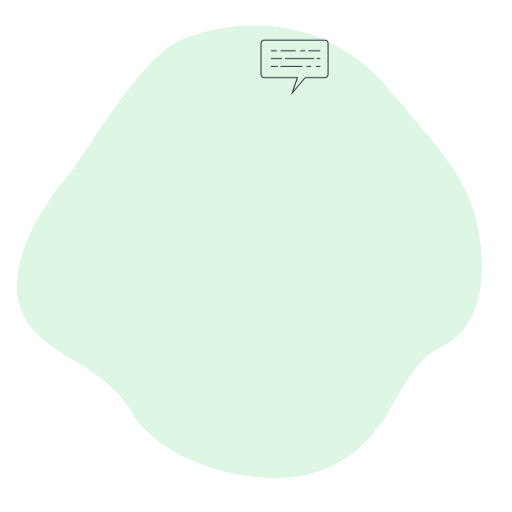
t = 0.00 s
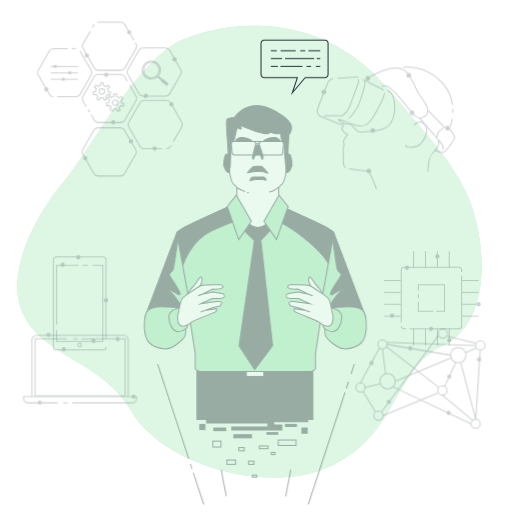
t = 0.25 s
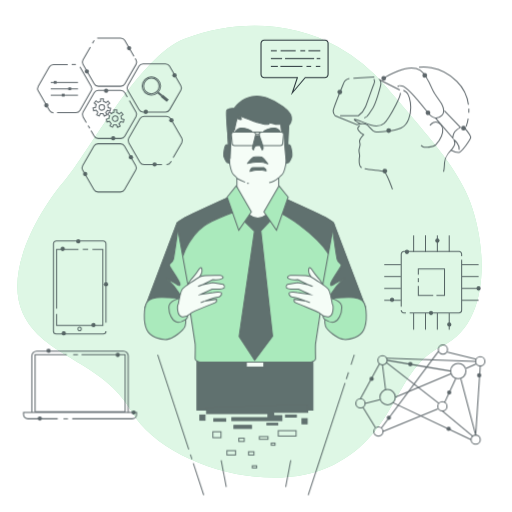
t = 0.50 s
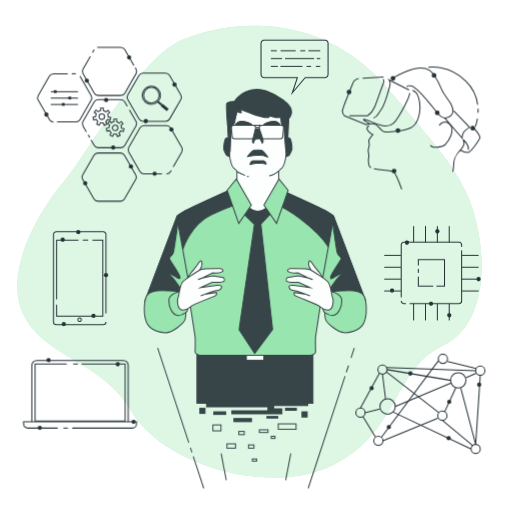
t = 0.75 s
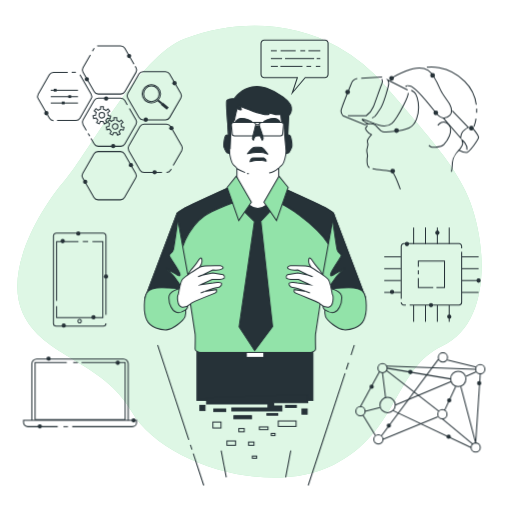
t = 1.00 s

The animated SVG that drew these frames (rendered in a browser with its animation timeline set to each time). Animation: 3 CSS @keyframes rules; one cycle of 1.00 s.

<svg class="animated" id="freepik_stories-visionary-technology" xmlns="http://www.w3.org/2000/svg" viewBox="0 0 500 500" version="1.1" xmlns:xlink="http://www.w3.org/1999/xlink" xmlns:svgjs="http://svgjs.com/svgjs"><style>svg#freepik_stories-visionary-technology:not(.animated) .animable {opacity: 0;}svg#freepik_stories-visionary-technology.animated #freepik--Connection--inject-79 {animation: 1s 1 forwards cubic-bezier(.36,-0.01,.5,1.38) slideDown;animation-delay: 0s;}svg#freepik_stories-visionary-technology.animated #freepik--Chip--inject-79 {animation: 1s 1 forwards cubic-bezier(.36,-0.01,.5,1.38) slideUp;animation-delay: 0s;}svg#freepik_stories-visionary-technology.animated #freepik--virtual-reality--inject-79 {animation: 1s 1 forwards cubic-bezier(.36,-0.01,.5,1.38) slideLeft;animation-delay: 0s;}svg#freepik_stories-visionary-technology.animated #freepik--Tools--inject-79 {animation: 1s 1 forwards cubic-bezier(.36,-0.01,.5,1.38) slideDown;animation-delay: 0s;}svg#freepik_stories-visionary-technology.animated #freepik--device-2--inject-79 {animation: 1.0s 1 forwards cubic-bezier(.36,-0.01,.5,1.38) slideDown;animation-delay: 0s;}svg#freepik_stories-visionary-technology.animated #freepik--device-1--inject-79 {animation: 1s 1 forwards cubic-bezier(.36,-0.01,.5,1.38) slideUp;animation-delay: 0s;}svg#freepik_stories-visionary-technology.animated #freepik--Character--inject-79 {animation: 1s 1 forwards ease-out slideUp;animation-delay: 0s;}            @keyframes slideDown {                0% {                    opacity: 0;                    transform: translateY(-30px);                }                100% {                    opacity: 1;                    transform: translateY(0);                }            }                    @keyframes slideUp {                0% {                    opacity: 0;                    transform: translateY(30px);                }                100% {                    opacity: 1;                    transform: inherit;                }            }                    @keyframes slideLeft {                0% {                    opacity: 0;                    transform: translateX(-30px);                }                100% {                    opacity: 1;                    transform: translateX(0);                }            }        </style><g id="freepik--background-simple--inject-79" class="animable" style="transform-origin: 243.632px 245.813px;"><path d="M330.05,45.84c-44.64-24.71-98.88-27-149.56-8C136.31,54.4,85.69,150.12,63.6,175.89S2.86,262.41,22.18,305.66,100,352,128.73,402s133.68,84,197.18,51.83,58.91-93.88,105.85-116,44.18-94.8,27.61-139.9c-10.75-29.27-33.1-54.9-52.76-78.55C396.24,107,385.56,94.77,375,82.49A169.48,169.48,0,0,0,330.05,45.84Z" style="fill: rgb(146, 227, 169); transform-origin: 243.632px 245.813px;" id="elwcwnvaako1" class="animable"></path><g id="elffv5nrokeft"><path d="M330.05,45.84c-44.64-24.71-98.88-27-149.56-8C136.31,54.4,85.69,150.12,63.6,175.89S2.86,262.41,22.18,305.66,100,352,128.73,402s133.68,84,197.18,51.83,58.91-93.88,105.85-116,44.18-94.8,27.61-139.9c-10.75-29.27-33.1-54.9-52.76-78.55C396.24,107,385.56,94.77,375,82.49A169.48,169.48,0,0,0,330.05,45.84Z" style="fill: rgb(255, 255, 255); opacity: 0.7; transform-origin: 243.632px 245.813px;" class="animable"></path></g></g><g id="freepik--Connection--inject-79" class="animable" style="transform-origin: 410.5px 393px;"><circle cx="373.5" cy="359.5" r="4.5" style="fill: none; stroke: rgb(38, 50, 56); stroke-linejoin: round; transform-origin: 373.5px 359.5px;" id="elgwz1cdlhvl5" class="animable"></circle><circle cx="432" cy="404.5" r="4.5" style="fill: none; stroke: rgb(38, 50, 56); stroke-linejoin: round; transform-origin: 432px 404.5px;" id="elkonn6vnqvnc" class="animable"></circle><circle cx="352" cy="401.5" r="4.5" style="fill: none; stroke: rgb(38, 50, 56); stroke-miterlimit: 10; transform-origin: 352px 401.5px;" id="elk4fde6fp9uk" class="animable"></circle><circle cx="378.5" cy="395.5" r="7.5" style="fill: none; stroke: rgb(38, 50, 56); stroke-linejoin: round; transform-origin: 378.5px 395.5px;" id="elq0eg3cv9q78" class="animable"></circle><circle cx="369.5" cy="429" r="4.5" style="fill: none; stroke: rgb(38, 50, 56); stroke-linejoin: round; transform-origin: 369.5px 429px;" id="el3bu5sn0e0nm" class="animable"></circle><circle cx="464.5" cy="437" r="4.5" style="fill: none; stroke: rgb(38, 50, 56); stroke-linejoin: round; transform-origin: 464.5px 437px;" id="eluc145apiq" class="animable"></circle><circle cx="469" cy="360.5" r="4.5" style="fill: none; stroke: rgb(38, 50, 56); stroke-linejoin: round; transform-origin: 469px 360.5px;" id="elqf611msqjcr" class="animable"></circle><circle cx="432.5" cy="349" r="4.5" style="fill: none; stroke: rgb(38, 50, 56); stroke-linejoin: round; transform-origin: 432.5px 349px;" id="elqzztk3adti" class="animable"></circle><circle cx="447.5" cy="370" r="7.5" style="fill: none; stroke: rgb(38, 50, 56); stroke-linejoin: round; transform-origin: 447.5px 370px;" id="elkp489zoa04q" class="animable"></circle><line x1="377" y1="361.5" x2="428.5" y2="401.5" style="fill: none; stroke: rgb(38, 50, 56); stroke-linejoin: round; transform-origin: 402.75px 381.5px;" id="elgb95vjbb20e" class="animable"></line><line x1="434" y1="401" x2="445" y2="377.5" style="fill: none; stroke: rgb(38, 50, 56); stroke-linejoin: round; transform-origin: 439.5px 389.25px;" id="elzviv2qq57hk" class="animable"></line><polyline points="450 377.5 464.5 432.5 469 365" style="fill: none; stroke: rgb(38, 50, 56); stroke-linejoin: round; transform-origin: 459.5px 398.75px;" id="elnbyg84faxxo" class="animable"></polyline><line x1="427.5" y1="407" x2="374" y2="429" style="fill: none; stroke: rgb(38, 50, 56); stroke-linejoin: round; transform-origin: 400.75px 418px;" id="elb52yafui046" class="animable"></line><line x1="386" y1="395.5" x2="440.5" y2="372.5" style="fill: none; stroke: rgb(38, 50, 56); stroke-linejoin: round; transform-origin: 413.25px 384px;" id="eltho0bcbx1je" class="animable"></line><line x1="376.5" y1="388" x2="373.5" y2="364" style="fill: none; stroke: rgb(38, 50, 56); stroke-linejoin: round; transform-origin: 375px 376px;" id="elmjws1i80pji" class="animable"></line><line x1="455" y1="367.5" x2="465" y2="363" style="fill: none; stroke: rgb(38, 50, 56); stroke-linejoin: round; transform-origin: 460px 365.25px;" id="elsavr9u1hyqg" class="animable"></line><line x1="354.5" y1="405.5" x2="366.5" y2="425" style="fill: none; stroke: rgb(38, 50, 56); stroke-linejoin: round; transform-origin: 360.5px 415.25px;" id="elja8acmx8iw" class="animable"></line><line x1="352" y1="397" x2="370.5" y2="363" style="fill: none; stroke: rgb(38, 50, 56); stroke-linejoin: round; transform-origin: 361.25px 380px;" id="elmdj48pwmsjo" class="animable"></line><line x1="384" y1="401" x2="460" y2="437" style="fill: none; stroke: rgb(38, 50, 56); stroke-linejoin: round; transform-origin: 422px 419px;" id="elx9pnq5mv4r8" class="animable"></line><line x1="432" y1="409" x2="462" y2="434" style="fill: none; stroke: rgb(38, 50, 56); stroke-linejoin: round; transform-origin: 447px 421.5px;" id="elt19znrnb6km" class="animable"></line><line x1="378" y1="359.5" x2="440" y2="370" style="fill: none; stroke: rgb(38, 50, 56); stroke-linejoin: round; transform-origin: 409px 364.75px;" id="el91piz420vyq" class="animable"></line><line x1="464.5" y1="360.5" x2="377" y2="357.5" style="fill: none; stroke: rgb(38, 50, 56); stroke-linejoin: round; transform-origin: 420.75px 359px;" id="eluurzx6umx2j" class="animable"></line><line x1="465" y1="358.5" x2="437" y2="351.5" style="fill: none; stroke: rgb(38, 50, 56); stroke-linejoin: round; transform-origin: 451px 355px;" id="el06loyzjo5l3l" class="animable"></line><line x1="428" y1="351" x2="372.5" y2="425.5" style="fill: none; stroke: rgb(38, 50, 56); stroke-linejoin: round; transform-origin: 400.25px 388.25px;" id="elhaxzatpgin" class="animable"></line><line x1="371" y1="398" x2="356.5" y2="401.5" style="fill: none; stroke: rgb(38, 50, 56); stroke-linejoin: round; transform-origin: 363.75px 399.75px;" id="el5o74jnpicva" class="animable"></line><path d="M402.82,363.28a2.11,2.11,0,1,0-2.1,2.11A2.1,2.1,0,0,0,402.82,363.28Z" style="fill: rgb(38, 50, 56); transform-origin: 400.71px 363.28px;" id="elpjxyacgy6j" class="animable"></path><path d="M381.81,415.6a2.11,2.11,0,1,0-2.11,2.1A2.1,2.1,0,0,0,381.81,415.6Z" style="fill: rgb(38, 50, 56); transform-origin: 379.7px 415.59px;" id="elpxqfam6fho" class="animable"></path><path d="M440.77,390.94a2.11,2.11,0,1,0-2.1,2.1A2.1,2.1,0,0,0,440.77,390.94Z" style="fill: rgb(38, 50, 56); transform-origin: 438.66px 390.93px;" id="elhvbugmu5py7" class="animable"></path><path d="M440.22,426.46a2.11,2.11,0,1,0-2.11,2.1A2.12,2.12,0,0,0,440.22,426.46Z" style="fill: rgb(38, 50, 56); transform-origin: 438.11px 426.45px;" id="elql7go7waluq" class="animable"></path><path d="M365,377.57a2.11,2.11,0,1,0-2.1,2.11A2.1,2.1,0,0,0,365,377.57Z" style="fill: rgb(38, 50, 56); transform-origin: 362.89px 377.57px;" id="elusz0u4davk" class="animable"></path><circle cx="467.93" cy="374.19" r="2.1" style="fill: rgb(38, 50, 56); transform-origin: 467.93px 374.19px;" id="el3k4lz7irnol" class="animable"></circle></g><g id="freepik--Chip--inject-79" class="animable" style="transform-origin: 422.35px 268.175px;"><path d="M391.8,291.72V240.45a2.57,2.57,0,0,1,2.58-2.58h53.83a2.58,2.58,0,0,1,2.59,2.58v2" style="fill: none; stroke: rgb(38, 50, 56); stroke-miterlimit: 10; transform-origin: 421.3px 264.795px;" id="elzd99q64wly" class="animable"></path><path d="M396.36,297.87h-2a2.58,2.58,0,0,1-2.58-2.59" style="fill: none; stroke: rgb(38, 50, 56); stroke-miterlimit: 10; transform-origin: 394.07px 296.575px;" id="elp47drjewooa" class="animable"></path><path d="M450.8,245.91v49.37a2.59,2.59,0,0,1-2.59,2.59H400.06" style="fill: none; stroke: rgb(38, 50, 56); stroke-miterlimit: 10; transform-origin: 425.43px 271.89px;" id="el9clff3y8dk4" class="animable"></path><polyline points="408.51 260.53 408.51 254.87 434.08 254.87 434.08 280.87 426.18 280.87" style="fill: none; stroke: rgb(38, 50, 56); stroke-miterlimit: 10; transform-origin: 421.295px 267.87px;" id="el2x948a0fhv6" class="animable"></polyline><line x1="408.51" y1="267.94" x2="408.51" y2="264.04" style="fill: none; stroke: rgb(38, 50, 56); stroke-miterlimit: 10; transform-origin: 408.51px 265.99px;" id="elnpnker2yxc9" class="animable"></line><polyline points="423.06 280.87 408.51 280.87 408.51 271.45" style="fill: none; stroke: rgb(38, 50, 56); stroke-miterlimit: 10; transform-origin: 415.785px 276.16px;" id="elcb2ityqgmdi" class="animable"></polyline><line x1="403.91" y1="238.33" x2="403.91" y2="222.1" style="fill: none; stroke: rgb(38, 50, 56); stroke-miterlimit: 10; transform-origin: 403.91px 230.215px;" id="elywmp23597d" class="animable"></line><line x1="415.5" y1="238.33" x2="415.5" y2="222.1" style="fill: none; stroke: rgb(38, 50, 56); stroke-miterlimit: 10; transform-origin: 415.5px 230.215px;" id="el137o90b9kw6" class="animable"></line><line x1="427.09" y1="238.33" x2="427.09" y2="222.1" style="fill: none; stroke: rgb(38, 50, 56); stroke-miterlimit: 10; transform-origin: 427.09px 230.215px;" id="eli4o0pzegw6g" class="animable"></line><line x1="438.68" y1="238.33" x2="438.68" y2="222.1" style="fill: none; stroke: rgb(38, 50, 56); stroke-miterlimit: 10; transform-origin: 438.68px 230.215px;" id="elsajw3wihna" class="animable"></line><line x1="403.91" y1="314.25" x2="403.91" y2="298.03" style="fill: none; stroke: rgb(38, 50, 56); stroke-miterlimit: 10; transform-origin: 403.91px 306.14px;" id="elluo0uwqzlgh" class="animable"></line><line x1="415.5" y1="314.25" x2="415.5" y2="298.03" style="fill: none; stroke: rgb(38, 50, 56); stroke-miterlimit: 10; transform-origin: 415.5px 306.14px;" id="elsvo5ua3t61d" class="animable"></line><line x1="427.09" y1="314.25" x2="427.09" y2="298.03" style="fill: none; stroke: rgb(38, 50, 56); stroke-miterlimit: 10; transform-origin: 427.09px 306.14px;" id="elsxexscelmyc" class="animable"></line><line x1="438.68" y1="314.25" x2="438.68" y2="298.03" style="fill: none; stroke: rgb(38, 50, 56); stroke-miterlimit: 10; transform-origin: 438.68px 306.14px;" id="elmoqx6u25r9s" class="animable"></line><line x1="451.14" y1="250.79" x2="467.37" y2="250.79" style="fill: none; stroke: rgb(38, 50, 56); stroke-miterlimit: 10; transform-origin: 459.255px 250.79px;" id="elm3rmdud9tfm" class="animable"></line><line x1="451.14" y1="262.38" x2="467.37" y2="262.38" style="fill: none; stroke: rgb(38, 50, 56); stroke-miterlimit: 10; transform-origin: 459.255px 262.38px;" id="elv4ojwpomcl" class="animable"></line><line x1="451.14" y1="273.97" x2="467.37" y2="273.97" style="fill: none; stroke: rgb(38, 50, 56); stroke-miterlimit: 10; transform-origin: 459.255px 273.97px;" id="elohqzv51iel" class="animable"></line><line x1="451.14" y1="285.56" x2="467.37" y2="285.56" style="fill: none; stroke: rgb(38, 50, 56); stroke-miterlimit: 10; transform-origin: 459.255px 285.56px;" id="elnxwnfyw2pko" class="animable"></line><line x1="375.22" y1="250.79" x2="391.45" y2="250.79" style="fill: none; stroke: rgb(38, 50, 56); stroke-miterlimit: 10; transform-origin: 383.335px 250.79px;" id="elnimr2nf3brk" class="animable"></line><line x1="375.22" y1="262.38" x2="391.45" y2="262.38" style="fill: none; stroke: rgb(38, 50, 56); stroke-miterlimit: 10; transform-origin: 383.335px 262.38px;" id="elnky99q1i2pk" class="animable"></line><line x1="375.22" y1="273.97" x2="391.45" y2="273.97" style="fill: none; stroke: rgb(38, 50, 56); stroke-miterlimit: 10; transform-origin: 383.335px 273.97px;" id="eljvig71ovpdi" class="animable"></line><line x1="375.22" y1="285.56" x2="391.45" y2="285.56" style="fill: none; stroke: rgb(38, 50, 56); stroke-miterlimit: 10; transform-origin: 383.335px 285.56px;" id="el36jfo8jw7uh" class="animable"></line><path d="M469.48,274a2.11,2.11,0,1,0-2.11,2.11A2.11,2.11,0,0,0,469.48,274Z" style="fill: rgb(38, 50, 56); transform-origin: 467.37px 274px;" id="elzcqqogydyy" class="animable"></path><path d="M399.47,238.33a2.1,2.1,0,1,0-2.1,2.1A2.1,2.1,0,0,0,399.47,238.33Z" style="fill: rgb(38, 50, 56); transform-origin: 397.37px 238.33px;" id="el8219495tjc" class="animable"></path><path d="M384.94,285.09a2.1,2.1,0,1,0-2.1,2.1A2.1,2.1,0,0,0,384.94,285.09Z" style="fill: rgb(38, 50, 56); transform-origin: 382.84px 285.09px;" id="el3sa0yz4m34q" class="animable"></path><circle cx="427.09" cy="227.34" r="2.1" style="fill: rgb(38, 50, 56); transform-origin: 427.09px 227.34px;" id="el245bxxsomzm" class="animable"></circle><path d="M423,298a2.1,2.1,0,1,0-2.1,2.1A2.11,2.11,0,0,0,423,298Z" style="fill: rgb(38, 50, 56); transform-origin: 420.9px 298px;" id="elnxmvfd1q42g" class="animable"></path><path d="M440.81,309.26a2.11,2.11,0,1,0-2.1,2.1A2.1,2.1,0,0,0,440.81,309.26Z" style="fill: rgb(38, 50, 56); transform-origin: 438.7px 309.25px;" id="ely4hyeeby6e" class="animable"></path></g><g id="freepik--virtual-reality--inject-79" class="animable" style="transform-origin: 400.18px 125.136px;"><path d="M348.86,76.72s-4.2,1-5.5,4.21S333,105.86,333,108.45a7.19,7.19,0,0,0,1.94,4.54l21.37,8.74s4.53-1.3,8.09-.65,5.83,6.8,9.39,7.45,18.46-.33,25.58-3.57,9.39-13.27,9.39-20.07-2.27-13.6-4.21-14.89l-2.91-1.94" style="fill: none; stroke: rgb(38, 50, 56); stroke-miterlimit: 10; transform-origin: 370.88px 102.72px;" id="elkcyeqlite6p" class="animable"></path><path d="M396.78,84.82s-2.27-1.94,3.56-1,20.4,20.07,25.26,26.22,9.71,6.48,13.59,2.59,1-8.74-.32-11.33-6.8-9.07-8.74-13.6-7.45-16.19-12-19.1-11.33-3.56-21.69.65-15.22,7.77-15.22,7.77" style="fill: none; stroke: rgb(38, 50, 56); stroke-miterlimit: 10; transform-origin: 411.181px 90.7176px;" id="el7hcylkvceiv" class="animable"></path><line x1="352.75" y1="76.4" x2="373.15" y2="75.11" style="fill: none; stroke: rgb(38, 50, 56); stroke-miterlimit: 10; transform-origin: 362.95px 75.755px;" id="el70tggtm6f28" class="animable"></line><path d="M363.43,115.25c3.89-1.29,3.56-3.24,7.45-8.42s8.42-22.66,8.74-24.93a5.4,5.4,0,0,0-1-3.88l19.43,9.77" style="fill: none; stroke: rgb(38, 50, 56); stroke-miterlimit: 10; transform-origin: 380.74px 96.635px;" id="el0k6hax4zy67t" class="animable"></path><path d="M339.8,113h17.81a21.18,21.18,0,0,0,7.12-9.07c2.26-5.83,6.8-19.1,8.09-22a5.17,5.17,0,0,0,0-4.85" style="fill: none; stroke: rgb(38, 50, 56); stroke-miterlimit: 10; transform-origin: 356.612px 95.04px;" id="eltbzb4tw0y9" class="animable"></path><path d="M359.55,120.76s-9.07-4.86-4.86-4.21,13.6,6.47,20.4,6.47,9.39-3.88,12.63-9.06,11-19.11,11-23.31" style="fill: none; stroke: rgb(38, 50, 56); stroke-miterlimit: 10; transform-origin: 376.148px 106.835px;" id="el1yjk37ag7q5" class="animable"></path><path d="M427.54,122.37s5.5-7.12,10.68-.64-1.94,16.51-4.85,19.42-11,2.92-12.31,2.27a9.89,9.89,0,0,1-2.26-1.62" style="fill: none; stroke: rgb(38, 50, 56); stroke-miterlimit: 10; transform-origin: 429.429px 131.387px;" id="eluox63md06a" class="animable"></path><path d="M433,115.25l16.84,19.43s.32-5.18,3.24-7.45a29.59,29.59,0,0,1,4.2-2.91l-15.54-16.19" style="fill: none; stroke: rgb(38, 50, 56); stroke-miterlimit: 10; transform-origin: 445.14px 121.405px;" id="elthuycszygo9" class="animable"></path><path d="M459.27,125h2.26s5.83,7.13,5.83,9.07-9.06,14.89-12,14.89-7.12-2.26-7.12-2.26,1.62-2.27,2.91-4.54,0-5.5,0-5.5,5.83,4.21,4.86,9.71" style="fill: none; stroke: rgb(38, 50, 56); stroke-miterlimit: 10; transform-origin: 457.8px 136.98px;" id="el3iibc4avigj" class="animable"></path><path d="M363.81,164.82c5.88,1.3,16.59,1.49,18.73,2.56,2.59,1.29,8.41,17.48,8.41,17.48" style="fill: none; stroke: rgb(38, 50, 56); stroke-miterlimit: 10; transform-origin: 377.38px 174.84px;" id="elin2865gir1n" class="animable"></path><path d="M358.9,122.7s-2.91,1.94-1.29,4.53,5.18,4.21,5.18,4.21-4.86,5.18-3.89,7.45a6.3,6.3,0,0,1,0,4.53s-1,2.91-.65,4.53.65,4.21.65,4.21-1.94,9.39,1.94,11.66" style="fill: none; stroke: rgb(38, 50, 56); stroke-miterlimit: 10; transform-origin: 359.955px 143.26px;" id="elme75g22353" class="animable"></path><path d="M448.26,146.66s-6.15,5.5-6.48,12.3-1,8.74-1,8.74" style="fill: none; stroke: rgb(38, 50, 56); stroke-miterlimit: 10; transform-origin: 444.52px 157.18px;" id="elu45kwff4p8p" class="animable"></path><path d="M464.86,115.73a43.46,43.46,0,0,1-2,7.94" style="fill: none; stroke: rgb(38, 50, 56); stroke-miterlimit: 10; transform-origin: 463.86px 119.7px;" id="eldnuxzvgbtqc" class="animable"></path><path d="M465.46,106c.06,1.4.05,2.76,0,4.07" style="fill: none; stroke: rgb(38, 50, 56); stroke-miterlimit: 10; transform-origin: 465.481px 108.035px;" id="el5no4u2e8f2f" class="animable"></path><path d="M416.85,65.72s19.75-3.57,36.91,13.59a39,39,0,0,1,11.36,22.87" style="fill: none; stroke: rgb(38, 50, 56); stroke-miterlimit: 10; transform-origin: 440.985px 83.7959px;" id="elyuwi2qv8w38" class="animable"></path><circle cx="339.48" cy="89.88" r="2.33" style="fill: rgb(38, 50, 56); transform-origin: 339.48px 89.88px;" id="elcr78bx8dcne" class="animable"></circle><circle cx="387.23" cy="127.44" r="2.33" style="fill: rgb(38, 50, 56); transform-origin: 387.23px 127.44px;" id="ellqylx5383e" class="animable"></circle><circle cx="383.45" cy="167.04" r="2.33" style="fill: rgb(38, 50, 56); transform-origin: 383.45px 167.04px;" id="eloni9dqfhzvd" class="animable"></circle><path d="M427.92,110.07a2.33,2.33,0,1,0-2.32,2.33A2.32,2.32,0,0,0,427.92,110.07Z" style="fill: rgb(38, 50, 56); transform-origin: 425.59px 110.07px;" id="elq7a1bv9lzar" class="animable"></path><circle cx="422.47" cy="73.57" r="2.33" style="fill: rgb(38, 50, 56); transform-origin: 422.47px 73.57px;" id="elvn898g0a6q" class="animable"></circle><circle cx="382.4" cy="76.47" r="2.33" style="fill: rgb(38, 50, 56); transform-origin: 382.4px 76.47px;" id="elpighq097lw" class="animable"></circle><circle cx="460.32" cy="125.11" r="2.33" style="fill: rgb(38, 50, 56); transform-origin: 460.32px 125.11px;" id="els40xmejedek" class="animable"></circle></g><g id="freepik--Tools--inject-79" class="animable" style="transform-origin: 107.4px 119.955px;"><line x1="74.11" y1="70.63" x2="70.01" y2="70.63" style="fill: none; stroke: rgb(38, 50, 56); stroke-miterlimit: 10; transform-origin: 72.06px 70.63px;" id="el163un7tu0ke" class="animable"></line><path d="M55.74,117.7H74.11a4.59,4.59,0,0,0,4-2.29L89,96.46a4.59,4.59,0,0,0,0-4.59L78.09,72.93" style="fill: none; stroke: rgb(38, 50, 56); stroke-miterlimit: 10; transform-origin: 72.6775px 95.315px;" id="elcgeg5q6vsfu" class="animable"></path><path d="M66.19,70.63h-14a4.6,4.6,0,0,0-4,2.3L37.32,91.87a4.59,4.59,0,0,0,0,4.59l10.94,19a4.59,4.59,0,0,0,4,2.29" style="fill: none; stroke: rgb(38, 50, 56); stroke-miterlimit: 10; transform-origin: 51.4475px 94.19px;" id="eld4slb2e79p4" class="animable"></path><path d="M88.86,135.17,92,140.59a4.58,4.58,0,0,0,4,2.29h21.88a4.58,4.58,0,0,0,4-2.29l10.94-19a4.57,4.57,0,0,0,0-4.58l-6.46-11.19" style="fill: none; stroke: rgb(38, 50, 56); stroke-miterlimit: 10; transform-origin: 111.148px 124.35px;" id="elvtnpmf6wwcm" class="animable"></path><line x1="86.05" y1="130.29" x2="87.66" y2="133.08" style="fill: none; stroke: rgb(38, 50, 56); stroke-miterlimit: 10; transform-origin: 86.855px 131.685px;" id="elimagffvw7l" class="animable"></line><path d="M124.29,102.39l-2.47-4.28a4.59,4.59,0,0,0-4-2.3H96a4.59,4.59,0,0,0-4,2.3l-10.94,19a4.57,4.57,0,0,0,0,4.58l3.23,5.61" style="fill: none; stroke: rgb(38, 50, 56); stroke-miterlimit: 10; transform-origin: 102.367px 111.555px;" id="elhifc4roh7i5" class="animable"></path><path d="M88.24,53.59,81.06,66a4.59,4.59,0,0,0,0,4.59L92,89.57a4.58,4.58,0,0,0,4,2.29h21.88a4.58,4.58,0,0,0,4-2.29l10.94-18.95a4.59,4.59,0,0,0,0-4.59L132,64.76" style="fill: none; stroke: rgb(38, 50, 56); stroke-miterlimit: 10; transform-origin: 106.94px 72.7251px;" id="el1fjjj4m2le7" class="animable"></path><line x1="92" y1="47.08" x2="90.28" y2="50.06" style="fill: none; stroke: rgb(38, 50, 56); stroke-miterlimit: 10; transform-origin: 91.14px 48.57px;" id="elsimbsc25v2h" class="animable"></line><path d="M130.83,62.68l-9-15.6a4.58,4.58,0,0,0-4-2.29H96a4.29,4.29,0,0,0-1.07.13" style="fill: none; stroke: rgb(38, 50, 56); stroke-miterlimit: 10; transform-origin: 112.88px 53.7349px;" id="elhyre4z01p6v" class="animable"></path><path d="M161.58,70H139.7a4.58,4.58,0,0,0-4,2.29L124.79,91.21a4.59,4.59,0,0,0,0,4.59l10.94,19a4.58,4.58,0,0,0,4,2.29h21.88a4.59,4.59,0,0,0,4-2.29l10.93-19a4.59,4.59,0,0,0,0-4.59L165.56,72.26A4.59,4.59,0,0,0,161.58,70Z" style="fill: none; stroke: rgb(38, 50, 56); stroke-miterlimit: 10; transform-origin: 150.665px 93.545px;" id="el8n11y396dj5" class="animable"></path><path d="M117.58,148H95.7a4.58,4.58,0,0,0-4,2.29l-10.94,19a4.59,4.59,0,0,0,0,4.59l10.94,18.95a4.58,4.58,0,0,0,4,2.29h21.88a4.59,4.59,0,0,0,4-2.29l10.93-18.95a4.59,4.59,0,0,0,0-4.59l-10.93-19A4.59,4.59,0,0,0,117.58,148Z" style="fill: none; stroke: rgb(38, 50, 56); stroke-miterlimit: 10; transform-origin: 106.635px 171.56px;" id="elg1sa7bwn7wp" class="animable"></path><path d="M169.13,161.61l8.35-14.47a4.57,4.57,0,0,0,0-4.58l-10.94-19a4.59,4.59,0,0,0-4-2.3H140.69a4.59,4.59,0,0,0-4,2.3l-10.94,19a4.57,4.57,0,0,0,0,4.58l10.94,19a4.59,4.59,0,0,0,4,2.3h17.52" style="fill: none; stroke: rgb(38, 50, 56); stroke-miterlimit: 10; transform-origin: 151.615px 144.85px;" id="elhvpydshfdu6" class="animable"></path><path d="M162.57,168.39a4.59,4.59,0,0,0,4-2.3l.66-1.14" style="fill: none; stroke: rgb(38, 50, 56); stroke-miterlimit: 10; transform-origin: 164.9px 166.67px;" id="elydx8avp0rr" class="animable"></path><path d="M117.81,126.42l2.67.6.62-2.7-2.56-.58c0-.08,0-.16,0-.23a5.94,5.94,0,0,0-.49-2.39l2.08-1.66-1.73-2.17-2,1.59A6,6,0,0,0,114,117.6V115h-2.78v2.48a6.23,6.23,0,0,0-2.51,1.13l-2-1.6L105,119.19l2,1.57a6,6,0,0,0-.65,2.64l-2.56.59.62,2.7,2.52-.58a6.12,6.12,0,0,0,1.62,2.11l-1.17,2.43,2.5,1.21,1.15-2.4a6.17,6.17,0,0,0,1.44.18,6.25,6.25,0,0,0,1.16-.12l1.2,2.48,2.5-1.2-1.17-2.41A6.07,6.07,0,0,0,117.81,126.42Zm-8.11-2.91a2.72,2.72,0,1,1,2.72,2.72A2.72,2.72,0,0,1,109.7,123.51Z" style="fill: none; stroke: rgb(38, 50, 56); stroke-miterlimit: 10; transform-origin: 112.445px 123.5px;" id="el88cw6kzcdgu" class="animable"></path><path d="M104.81,115.48l2.66.61.62-2.7-2.56-.59c0-.08,0-.15,0-.23a6.14,6.14,0,0,0-.48-2.39l2.07-1.65-1.73-2.17-2,1.58a6.17,6.17,0,0,0-2.41-1.28v-2.58H98.23v2.48a6.1,6.1,0,0,0-2.51,1.13l-2-1.6L92,108.26l2,1.56a6.06,6.06,0,0,0-.65,2.65l-2.56.58.62,2.7,2.52-.57a6.18,6.18,0,0,0,1.62,2.1l-1.17,2.44,2.5,1.2,1.15-2.4a5.68,5.68,0,0,0,1.44.18,6.25,6.25,0,0,0,1.16-.11l1.2,2.48,2.5-1.2-1.16-2.42A6.1,6.1,0,0,0,104.81,115.48Zm-8.12-2.91a2.72,2.72,0,1,1,2.72,2.72A2.72,2.72,0,0,1,96.69,112.57Z" style="fill: none; stroke: rgb(38, 50, 56); stroke-miterlimit: 10; transform-origin: 99.44px 112.575px;" id="elz3y7xa5ala" class="animable"></path><g id="elpyh61qa5bj8"><circle cx="147.81" cy="91.62" r="8.95" style="fill: none; stroke: rgb(38, 50, 56); stroke-miterlimit: 10; transform-origin: 147.81px 91.62px; transform: rotate(-67.37deg);" class="animable"></circle></g><circle cx="147.81" cy="91.62" r="7.6" style="fill: none; stroke: rgb(38, 50, 56); stroke-miterlimit: 10; transform-origin: 147.81px 91.62px;" id="ele0l4e8wsfsj" class="animable"></circle><line x1="157.88" y1="101.08" x2="163.81" y2="106" style="fill: none; stroke: rgb(38, 50, 56); stroke-miterlimit: 10; stroke-width: 3px; transform-origin: 160.845px 103.54px;" id="elv5ufu6xyzol" class="animable"></line><line x1="154.32" y1="98.13" x2="157.88" y2="101.08" style="fill: none; stroke: rgb(38, 50, 56); stroke-miterlimit: 10; stroke-width: 2px; transform-origin: 156.1px 99.605px;" id="eli7w9zq95wuo" class="animable"></line><line x1="49.57" y1="88.18" x2="76.17" y2="88.18" style="fill: none; stroke: rgb(38, 50, 56); stroke-miterlimit: 10; transform-origin: 62.87px 88.18px;" id="elarmfeujwold" class="animable"></line><rect x="52.51" y="86.71" width="2.75" height="2.75" style="fill: rgb(38, 50, 56); transform-origin: 53.885px 88.085px;" id="eltpnldanlm0a" class="animable"></rect><line x1="49.57" y1="94.41" x2="76.17" y2="94.41" style="fill: none; stroke: rgb(38, 50, 56); stroke-miterlimit: 10; transform-origin: 62.87px 94.41px;" id="el020v2zyzmbg7" class="animable"></line><rect x="66.72" y="92.95" width="2.75" height="2.75" style="fill: rgb(38, 50, 56); transform-origin: 68.095px 94.325px;" id="eloxeo8qzfsf" class="animable"></rect><line x1="49.57" y1="100.65" x2="76.17" y2="100.65" style="fill: none; stroke: rgb(38, 50, 56); stroke-miterlimit: 10; transform-origin: 62.87px 100.65px;" id="eltvo7f4e3w8j" class="animable"></line><rect x="60.39" y="99.18" width="2.75" height="2.75" style="fill: rgb(38, 50, 56); transform-origin: 61.765px 100.555px;" id="elqrlihm8wd8" class="animable"></rect><circle cx="151" cy="168.23" r="2.1" style="fill: rgb(38, 50, 56); transform-origin: 151px 168.23px;" id="el3aua0eljomw" class="animable"></circle><circle cx="167.38" cy="125.07" r="2.1" style="fill: rgb(38, 50, 56); transform-origin: 167.38px 125.07px;" id="elwktilsqtd1r" class="animable"></circle><path d="M105.76,96.27a2.11,2.11,0,1,0-2.1,2.1A2.1,2.1,0,0,0,105.76,96.27Z" style="fill: rgb(38, 50, 56); transform-origin: 103.65px 96.26px;" id="elco5wirkkams" class="animable"></path><path d="M128.19,54.72a2.1,2.1,0,1,0-2.1,2.1A2.11,2.11,0,0,0,128.19,54.72Z" style="fill: rgb(38, 50, 56); transform-origin: 126.09px 54.72px;" id="elz4duu9o1xbd" class="animable"></path><path d="M47.39,110.54a2.11,2.11,0,1,0-2.1,2.1A2.1,2.1,0,0,0,47.39,110.54Z" style="fill: rgb(38, 50, 56); transform-origin: 45.28px 110.53px;" id="elqzvm1ksuu69" class="animable"></path><path d="M112.64,142.66a2.1,2.1,0,1,0-2.1,2.1A2.11,2.11,0,0,0,112.64,142.66Z" style="fill: rgb(38, 50, 56); transform-origin: 110.54px 142.66px;" id="elciam16el15a" class="animable"></path><path d="M85.3,177.61a2.1,2.1,0,1,0-2.1,2.1A2.1,2.1,0,0,0,85.3,177.61Z" style="fill: rgb(38, 50, 56); transform-origin: 83.2px 177.61px;" id="elalfe2t859vf" class="animable"></path><circle cx="127.85" cy="161.25" r="2.1" style="fill: rgb(38, 50, 56); transform-origin: 127.85px 161.25px;" id="eljmeyi8fc4i8" class="animable"></circle><circle cx="170.44" cy="81.23" r="2.1" style="fill: rgb(38, 50, 56); transform-origin: 170.44px 81.23px;" id="elwx0r7n3oto" class="animable"></circle><path d="M144.51,116.91A2.11,2.11,0,1,0,142.4,119,2.1,2.1,0,0,0,144.51,116.91Z" style="fill: rgb(38, 50, 56); transform-origin: 142.4px 116.89px;" id="el1mi6efyk0pd" class="animable"></path><path d="M86.9,77.4a2.11,2.11,0,1,0-2.1,2.11A2.1,2.1,0,0,0,86.9,77.4Z" style="fill: rgb(38, 50, 56); transform-origin: 84.79px 77.4px;" id="el3vd23t7hhfu" class="animable"></path></g><g id="freepik--device-2--inject-79" class="animable" style="transform-origin: 78.185px 383.32px;"><path d="M31.13,410.35v-55.1a4.67,4.67,0,0,1,4.67-4.68h84.79a4.68,4.68,0,0,1,4.68,4.68v55.34" style="fill: none; stroke: rgb(38, 50, 56); stroke-miterlimit: 10; transform-origin: 78.2px 380.58px;" id="elswa5s6wjoqp" class="animable"></path><line x1="66.38" y1="416.66" x2="61.96" y2="416.66" style="fill: none; stroke: rgb(38, 50, 56); stroke-miterlimit: 10; transform-origin: 64.17px 416.66px;" id="elxwps6pwqp3" class="animable"></line><path d="M56.38,416.66H27.3A4.28,4.28,0,0,1,23,412.38v-2H133.37v2a4.28,4.28,0,0,1-4.27,4.28H70.57" style="fill: none; stroke: rgb(38, 50, 56); stroke-miterlimit: 10; transform-origin: 78.185px 413.52px;" id="el8l0jhw9bzwp" class="animable"></path><line x1="71.5" y1="354.04" x2="76.15" y2="354.04" style="fill: none; stroke: rgb(38, 50, 56); stroke-miterlimit: 10; transform-origin: 73.825px 354.04px;" id="eloakyh6kh6r8" class="animable"></line><polyline points="79.64 354.04 122.23 354.04 122.23 409.66 34.27 409.66 34.27 354.04 65.22 354.04" style="fill: none; stroke: rgb(38, 50, 56); stroke-miterlimit: 10; transform-origin: 78.25px 381.85px;" id="el29f0iedg49h" class="animable"></polyline><path d="M49.53,350.25a2.11,2.11,0,1,0-2.1,2.1A2.11,2.11,0,0,0,49.53,350.25Z" style="fill: rgb(38, 50, 56); transform-origin: 47.42px 350.24px;" id="elbph79u6t2z8" class="animable"></path><path d="M132.6,410.51a2.11,2.11,0,1,0-2.1,2.11A2.1,2.1,0,0,0,132.6,410.51Z" style="fill: rgb(38, 50, 56); transform-origin: 130.49px 410.51px;" id="elz21k3ygq9jj" class="animable"></path><path d="M117.12,354.28a2.11,2.11,0,1,0-2.11,2.1A2.11,2.11,0,0,0,117.12,354.28Z" style="fill: rgb(38, 50, 56); transform-origin: 115.01px 354.27px;" id="elcba6yh2txm" class="animable"></path><path d="M41,416.4a2.11,2.11,0,1,0-2.11,2.11A2.1,2.1,0,0,0,41,416.4Z" style="fill: rgb(38, 50, 56); transform-origin: 38.89px 416.4px;" id="el8hc71brm279" class="animable"></path></g><g id="freepik--device-1--inject-79" class="animable" style="transform-origin: 78.89px 272.94px;"><path d="M103.46,315.77a2.72,2.72,0,0,1-2.72,2.72H54.91a2.72,2.72,0,0,1-2.72-2.72V230.32a2.72,2.72,0,0,1,2.72-2.72h45.83a2.72,2.72,0,0,1,2.72,2.72v77.09" style="fill: none; stroke: rgb(38, 50, 56); stroke-miterlimit: 10; transform-origin: 77.825px 273.045px;" id="el0g6mxt3sahdv" class="animable"></path><polyline points="90.22 235.85 100.4 235.85 100.4 310.24 55.24 310.24 55.24 299.02" style="fill: none; stroke: rgb(38, 50, 56); stroke-miterlimit: 10; transform-origin: 77.82px 273.045px;" id="elo957ey3fgcc" class="animable"></polyline><line x1="80.78" y1="235.85" x2="86.02" y2="235.85" style="fill: none; stroke: rgb(38, 50, 56); stroke-miterlimit: 10; transform-origin: 83.4px 235.85px;" id="eljm2e3swzk" class="animable"></line><polyline points="55.24 293.78 55.24 235.85 76.58 235.85" style="fill: none; stroke: rgb(38, 50, 56); stroke-miterlimit: 10; transform-origin: 65.91px 264.815px;" id="elnvgl7jwrtwm" class="animable"></polyline><path d="M79.42,313.6a1.68,1.68,0,1,0-1.68,1.68A1.68,1.68,0,0,0,79.42,313.6Z" style="fill: none; stroke: rgb(38, 50, 56); stroke-miterlimit: 10; transform-origin: 77.74px 313.6px;" id="elyt7utxa5rtr" class="animable"></path><path d="M78.53,228a2.11,2.11,0,1,0-2.1,2.1A2.1,2.1,0,0,0,78.53,228Z" style="fill: rgb(38, 50, 56); transform-origin: 76.42px 227.99px;" id="elng8f8ghudn" class="animable"></path><path d="M93.37,309.86a2.11,2.11,0,1,0-2.11,2.1A2.11,2.11,0,0,0,93.37,309.86Z" style="fill: rgb(38, 50, 56); transform-origin: 91.26px 309.85px;" id="elb4yaph9xgtr" class="animable"></path><circle cx="103.49" cy="270.02" r="2.1" style="fill: rgb(38, 50, 56); transform-origin: 103.49px 270.02px;" id="eliv85xki4g7" class="animable"></circle><path d="M64.36,317.89a2.11,2.11,0,1,0-2.1,2.11A2.1,2.1,0,0,0,64.36,317.89Z" style="fill: rgb(38, 50, 56); transform-origin: 62.25px 317.89px;" id="elkedtqlhps5" class="animable"></path><path d="M63.31,235.42a2.11,2.11,0,1,0-2.1,2.1A2.1,2.1,0,0,0,63.31,235.42Z" style="fill: rgb(38, 50, 56); transform-origin: 61.2px 235.41px;" id="elm4jffkxlddl" class="animable"></path></g><g id="freepik--speech-bubble--inject-79" class="animable" style="transform-origin: 287.62px 64.855px;"><path d="M317.17,39.08H258.11a3.23,3.23,0,0,0-3.23,3.24V72.54a3.22,3.22,0,0,0,3.23,3.23h32.3l-5,14.86,12.63-14.86h19.09a3.23,3.23,0,0,0,3.23-3.23V42.32A3.24,3.24,0,0,0,317.17,39.08Z" style="fill: none; stroke: rgb(38, 50, 56); stroke-miterlimit: 10; transform-origin: 287.62px 64.855px;" id="elozli45harz9" class="animable"></path><line x1="301.16" y1="49.52" x2="312.77" y2="49.52" style="fill: none; stroke: rgb(38, 50, 56); stroke-miterlimit: 10; transform-origin: 306.965px 49.52px;" id="elzbcm4yagc9" class="animable"></line><line x1="293.28" y1="49.52" x2="298.05" y2="49.52" style="fill: none; stroke: rgb(38, 50, 56); stroke-miterlimit: 10; transform-origin: 295.665px 49.52px;" id="el12bdo1lg6nz" class="animable"></line><line x1="274.01" y1="49.52" x2="288.72" y2="49.52" style="fill: none; stroke: rgb(38, 50, 56); stroke-miterlimit: 10; transform-origin: 281.365px 49.52px;" id="elltwv2ldldtk" class="animable"></line><line x1="264.52" y1="49.52" x2="270.28" y2="49.52" style="fill: none; stroke: rgb(38, 50, 56); stroke-miterlimit: 10; transform-origin: 267.4px 49.52px;" id="el396azjh33os" class="animable"></line><line x1="309.24" y1="57.14" x2="312.77" y2="57.14" style="fill: none; stroke: rgb(38, 50, 56); stroke-miterlimit: 10; transform-origin: 311.005px 57.14px;" id="elsi9drpamc1" class="animable"></line><line x1="278.36" y1="57.14" x2="306.75" y2="57.14" style="fill: none; stroke: rgb(38, 50, 56); stroke-miterlimit: 10; transform-origin: 292.555px 57.14px;" id="elvn9m59q4ifc" class="animable"></line><line x1="264.52" y1="57.14" x2="275.46" y2="57.14" style="fill: none; stroke: rgb(38, 50, 56); stroke-miterlimit: 10; transform-origin: 269.99px 57.14px;" id="elcvq3xentw4c" class="animable"></line><line x1="308.41" y1="64.76" x2="312.77" y2="64.76" style="fill: none; stroke: rgb(38, 50, 56); stroke-miterlimit: 10; transform-origin: 310.59px 64.76px;" id="el5qeqmn01cg4" class="animable"></line><line x1="299.29" y1="64.76" x2="303.85" y2="64.76" style="fill: none; stroke: rgb(38, 50, 56); stroke-miterlimit: 10; transform-origin: 301.57px 64.76px;" id="elrdntwq6qgxb" class="animable"></line><line x1="273.8" y1="64.76" x2="295.35" y2="64.76" style="fill: none; stroke: rgb(38, 50, 56); stroke-miterlimit: 10; transform-origin: 284.575px 64.76px;" id="eli3xmmtnaa9j" class="animable"></line><line x1="264.52" y1="64.76" x2="271.32" y2="64.76" style="fill: none; stroke: rgb(38, 50, 56); stroke-miterlimit: 10; transform-origin: 267.92px 64.76px;" id="elrq6hdglg69i" class="animable"></line></g><g id="freepik--Character--inject-79" class="animable animator-active" style="transform-origin: 249.35px 279.197px;"><rect x="192.34" y="340.72" width="113.27" height="50.24" style="fill: rgb(38, 50, 56); stroke: rgb(38, 50, 56); stroke-miterlimit: 10; transform-origin: 248.975px 365.84px;" id="eln51l9dhq7s" class="animable"></rect><rect x="240.53" y="342.41" width="17.13" height="6.55" style="fill: rgb(255, 255, 255); stroke: rgb(38, 50, 56); stroke-miterlimit: 10; transform-origin: 249.095px 345.685px;" id="elq1k98bmgw9l" class="animable"></rect><path d="M326.07,209.08c0-1.19-2.7-3-6.89-5.39s-43.73-20.37-43.73-20.37l-23.37-1.21v-.29l-2.7.15-2.69-.15v.29l-23.37,1.21s-39.54,18-43.73,20.37-6.89,4.2-6.89,5.39S190.25,323,190.57,326.16s0,12.27,0,14.47,4.72,3.46,4.72,3.46H303.48s4.72-1.26,4.72-3.46-.31-11.32,0-14.47S326.07,210.28,326.07,209.08Z" style="fill: rgb(146, 227, 169); stroke: rgb(38, 50, 56); stroke-miterlimit: 10; transform-origin: 249.385px 262.955px;" id="eliczyq43wen" class="animable"></path><path d="M319.18,203.69c-4.19-2.39-43.73-20.37-43.73-20.37l-23.37-1.21v-.29l-2.7.15-2.69-.15v.29l-23.37,1.21s-39.54,18-43.73,20.37-6.89,4.2-6.89,5.39c0,.41,2,13.39,4.62,30.58l1.25,1s7.06-24,28.24-33.88,29.64-12.71,50.11-12.71c19.2,0,53.9,27.92,64.56,45.37,2.62-17.09,4.59-30,4.59-30.39C326.07,207.89,323.37,206.09,319.18,203.69Z" style="fill: rgb(38, 50, 56); stroke: rgb(38, 50, 56); stroke-miterlimit: 10; transform-origin: 249.385px 211.24px;" id="el1vfp7s81zmxh" class="animable"></path><polygon points="237.1 205.19 248.49 216.27 233.51 319.02 248.71 342.34 266.22 318.74 254.78 215.97 265.56 204.59 251.78 189.91 237.1 205.19" style="fill: rgb(38, 50, 56); stroke: rgb(38, 50, 56); stroke-miterlimit: 10; transform-origin: 249.865px 266.125px;" id="el1mdhtxockzm" class="animable"></polygon><path d="M272.32,96.62c-3.27-.7-10.55-2.18-16.38-3.35V91.58l-4.2.84-4.19-.84v1.69c-5.83,1.17-13.12,2.65-16.38,3.35-5.88,1.26-9.45,1.26-9.45,7.14,0,0,1.68,42.2,2.52,46.19s1.47,9.23,4.2,11.54,2.94,3.15,2.94,3.15v12.6s10.08,21.62,12,23.1a13,13,0,0,0,16.79,0c1.89-1.47,12-23.1,12-23.1v-12.6s.21-.84,2.94-3.15,3.36-7.55,4.2-11.54,2.52-46.19,2.52-46.19C281.77,97.88,278.2,97.88,272.32,96.62Z" style="fill: rgb(255, 255, 255); stroke: rgb(38, 50, 56); stroke-miterlimit: 10; transform-origin: 251.775px 147.497px;" id="elo394fa8q3u8" class="animable"></path><path d="M233.69,103.34s20.78,8.6,26.66,8.6-.63-2.72-.63-2.72,8.19,2.72,11.34,2.72h3.15s.42,5.88.84,6.51.21,1.47.84,1.89a12.57,12.57,0,0,1,1.47,1.26s1.47,22.89,2.31,25.2S282,113,282,113a10.15,10.15,0,0,0,2.52-8.39c-.63-5.46-12.39-14.49-24.78-18.69a26,26,0,0,0-26,5c-4.2,3.78-4.83,5.46-4.83,5.46s-6.51-.42-7.56,2.1,3.36,47.24,3.36,47.24l1.05-24.15s3.36-3.57,3.57-5.46,2.31-10.28,2.31-10.28,3.15,1.89,4,1.26S233.69,103.34,233.69,103.34Z" style="fill: rgb(38, 50, 56); stroke: rgb(38, 50, 56); stroke-miterlimit: 10; transform-origin: 252.915px 115.651px;" id="elj6oi7wbpaob" class="animable"></path><path d="M223.4,132.73s-1.26-1.89-2.73-.63-2.73,9.66-1.89,11.76,2.1,5.25,3.15,5.46a23.05,23.05,0,0,1,2.31.63Z" style="fill: rgb(38, 50, 56); stroke: rgb(38, 50, 56); stroke-miterlimit: 10; transform-origin: 221.375px 140.808px;" id="eljsdon5w8a1" class="animable"></path><path d="M280.24,132.73s1.26-1.89,2.73-.63,2.73,9.66,1.89,11.76-2.1,5.25-3.15,5.46a23.05,23.05,0,0,0-2.31.63Z" style="fill: rgb(38, 50, 56); stroke: rgb(38, 50, 56); stroke-miterlimit: 10; transform-origin: 282.265px 140.808px;" id="elbd6r6q5vb9o" class="animable"></path><path d="M229.28,120.13s2.1-4,5.67-4.41,12,1.68,11.34,4.41S229.28,120.13,229.28,120.13Z" style="fill: rgb(38, 50, 56); stroke: rgb(38, 50, 56); stroke-miterlimit: 10; transform-origin: 237.803px 118.506px;" id="el8bnbl1gt552" class="animable"></path><path d="M274.24,120.13s-2.1-4-5.67-4.41-12,1.68-11.33,4.41S274.24,120.13,274.24,120.13Z" style="fill: rgb(38, 50, 56); stroke: rgb(38, 50, 56); stroke-miterlimit: 10; transform-origin: 265.721px 118.506px;" id="eltye17ok70h" class="animable"></path><path d="M246.59,132.73H229a2.21,2.21,0,0,1-2.21-2.2l-.85-8.82a2.21,2.21,0,0,1,2.2-2.21h19.32a2.2,2.2,0,0,1,2.2,2.21l-.85,8.82A2.2,2.2,0,0,1,246.59,132.73Z" style="fill: rgb(255, 255, 255); stroke: rgb(38, 50, 56); stroke-miterlimit: 10; transform-origin: 237.8px 126.115px;" id="eldxkjrqa7nx7" class="animable"></path><path d="M273.88,132.73H256.27a2.2,2.2,0,0,1-2.2-2.2l-.86-8.82a2.21,2.21,0,0,1,2.21-2.21h19.31a2.21,2.21,0,0,1,2.21,2.21l-.85,8.82A2.21,2.21,0,0,1,273.88,132.73Z" style="fill: rgb(255, 255, 255); stroke: rgb(38, 50, 56); stroke-miterlimit: 10; transform-origin: 265.075px 126.115px;" id="el3250pzmqu34" class="animable"></path><line x1="255.42" y1="119.5" x2="247.44" y2="119.5" style="fill: none; stroke: rgb(38, 50, 56); stroke-miterlimit: 10; transform-origin: 251.43px 119.5px;" id="elwdd15m2rzvk" class="animable"></line><line x1="249.64" y1="121.71" x2="253.21" y2="121.71" style="fill: none; stroke: rgb(38, 50, 56); stroke-miterlimit: 10; transform-origin: 251.425px 121.71px;" id="eldkw7jo62t5d" class="animable"></line><path d="M249.43,123.49s-2.93,10.5-2.93,11.76a1.81,1.81,0,0,0,1.05,1.68s1-3.57,2.09-4,4.41-.21,4.41-.21l2.1,4.2A2.7,2.7,0,0,0,257,135c.21-1.47-3.57-11.76-3.57-11.76S250.48,122.44,249.43,123.49Z" style="fill: rgb(38, 50, 56); stroke: rgb(38, 50, 56); stroke-miterlimit: 10; transform-origin: 251.754px 129.939px;" id="el4vlutg8qtlq" class="animable"></path><path d="M241.32,169.24a14.69,14.69,0,0,0,1.61.44" style="fill: none; stroke: rgb(38, 50, 56); stroke-miterlimit: 10; transform-origin: 242.125px 169.46px;" id="el0bonj3cwcwv7" class="animable"></path><path d="M231.38,164.64a86.35,86.35,0,0,0,8,3.86" style="fill: none; stroke: rgb(38, 50, 56); stroke-miterlimit: 10; transform-origin: 235.38px 166.57px;" id="elwn9eo3zzu29" class="animable"></path><path d="M272.11,164s-4.83,4.2-9.24,4.83" style="fill: none; stroke: rgb(38, 50, 56); stroke-miterlimit: 10; transform-origin: 267.49px 166.415px;" id="el37zlca8heyw" class="animable"></path><path d="M241.67,150.16a74.92,74.92,0,0,1,11.12-1.47,29.22,29.22,0,0,1,8.82,1.89s-4.41-6.09-6.09-6.72-6.3,0-7.76,0S241.67,150.16,241.67,150.16Z" style="fill: rgb(38, 50, 56); stroke: rgb(38, 50, 56); stroke-linejoin: round; transform-origin: 251.64px 147.08px;" id="el2gm5x31diuw" class="animable"></path><path d="M257.83,154.32s-7.77-.21-10.49,0-3.15,3.57-3.15,3.57a38.23,38.23,0,0,1,8-1.47,48.09,48.09,0,0,1,7.77,1.05S260.35,155.79,257.83,154.32Z" style="fill: rgb(38, 50, 56); stroke: rgb(38, 50, 56); stroke-linejoin: round; transform-origin: 252.086px 156.058px;" id="el2nbiqynp2zk" class="animable"></path><polygon points="172.7 209.08 141.54 291.46 169.4 304.34 184.68 274.99 172.7 209.08" style="fill: rgb(146, 227, 169); stroke: rgb(38, 50, 56); stroke-miterlimit: 10; transform-origin: 163.11px 256.71px;" id="elr9mqfi948ps" class="animable"></polygon><path d="M179.76,284.45c-1.07-1.88-2.66-4.51-5-8a76.35,76.35,0,0,0-11.09-13.18,27.6,27.6,0,0,1,6.29,3.3c4.2,2.69,6.59,4.19,5.69.6s-9.58-15.28-10.18-17.38,3-2.39,3.89-6c.72-2.87,3.36-21.46,4.38-28.78l-1.08-6-31.15,82.38,7.77,3.6h9.9l17.87-5.48Z" style="fill: rgb(38, 50, 56); stroke: rgb(38, 50, 56); stroke-miterlimit: 10; transform-origin: 160.635px 252px;" id="elmny7l4lfzg7" class="animable"></path><path d="M175.39,281.88S162.81,281,158,281s-12,.6-14.68,5.09-3.59,18.57,0,26.36,13.78,9.89,19.47,9.59,16.48-8.69,18-12.88-.3-13.78-1.8-18.88A35.87,35.87,0,0,0,175.39,281.88Z" style="fill: rgb(146, 227, 169); stroke: rgb(38, 50, 56); stroke-miterlimit: 10; transform-origin: 161.16px 301.534px;" id="elq40e0de5nmm" class="animable"></path><path d="M175.39,281.88s-10.48,2.09-10.48,8.68,3.3,13.18,7.19,14.38,9.29-2.39,9.29-2.39,3.59-2.4,2.09-9.59S178.09,282.18,175.39,281.88Z" style="fill: rgb(146, 227, 169); stroke: rgb(38, 50, 56); stroke-miterlimit: 10; transform-origin: 174.378px 293.533px;" id="elh198agkj4y" class="animable"></path><path d="M182.58,269.59s3.3-5.09,4.2-6.29,4.19-4.49,6-7.49,3.89-6,4.49-1.79-3.59,8.68-4.49,9.88l-4.49,6S182.28,273.19,182.58,269.59Z" style="fill: rgb(255, 255, 255); stroke: rgb(38, 50, 56); stroke-miterlimit: 10; transform-origin: 189.949px 261.607px;" id="elmlytvhhywor" class="animable"></path><path d="M174.2,287.27s2.09-12,3.89-14.38,14.68-10.78,17.38-12.28,19.77-1.2,19.77-1.2,4.49,1.2,1.79,3-9.28,1.19-9.28,1.19l-10.19,5.1,10.19-2.1,10.18,1.5s2.1,1.79,1.2,3.29-7.19,1.5-7.19,1.5h-4.79L196.06,278l12.29-1.8s7.78-1.49,8.08.6-2.09,3.9-3.59,3.9a30,30,0,0,0-5.39,1.2L200,284.57l11.38-1.8s.6,1.8-.3,2.7-12,5.09-12,5.09-10.48,4.2-12,5.4-4.2,4.49-9.29,3.89S173,289.07,174.2,287.27Z" style="fill: rgb(255, 255, 255); stroke: rgb(38, 50, 56); stroke-miterlimit: 10; transform-origin: 196.409px 279.654px;" id="elfzch4qwzslc" class="animable"></path><line x1="199.96" y1="284.57" x2="196.06" y2="286.07" style="fill: rgb(255, 255, 255); stroke: rgb(38, 50, 56); stroke-miterlimit: 10; transform-origin: 198.01px 285.32px;" id="el19efxmpxoh6" class="animable"></line><line x1="197.56" y1="268.7" x2="193.37" y2="270.19" style="fill: rgb(255, 255, 255); stroke: rgb(38, 50, 56); stroke-miterlimit: 10; transform-origin: 195.465px 269.445px;" id="elj7u0v1q5bsa" class="animable"></line><polygon points="326.02 209.08 357.17 291.46 329.31 304.34 314.04 274.99 326.02 209.08" style="fill: rgb(146, 227, 169); stroke: rgb(38, 50, 56); stroke-miterlimit: 10; transform-origin: 335.605px 256.71px;" id="elxax56itg6vp" class="animable"></polygon><path d="M319,284.45c1.07-1.88,2.66-4.51,5-8A76.35,76.35,0,0,1,335,263.3a27.6,27.6,0,0,0-6.29,3.3c-4.2,2.69-6.59,4.19-5.7.6s9.59-15.28,10.19-17.38-3-2.39-3.89-6c-.72-2.87-3.36-21.46-4.38-28.78l1.08-6,31.15,82.38-7.77,3.6h-9.9l-17.87-5.48Z" style="fill: rgb(38, 50, 56); stroke: rgb(38, 50, 56); stroke-miterlimit: 10; transform-origin: 338.08px 252.03px;" id="elmeysrful8ah" class="animable"></path><polygon points="230.81 171.94 245.49 197.4 233.21 215.38 221.83 183.02 230.81 171.94" style="fill: rgb(146, 227, 169); stroke: rgb(38, 50, 56); stroke-miterlimit: 10; transform-origin: 233.66px 193.66px;" id="elumte5g1pta" class="animable"></polygon><polygon points="272.45 171.94 257.77 197.4 270.05 215.38 281.44 183.02 272.45 171.94" style="fill: rgb(146, 227, 169); stroke: rgb(38, 50, 56); stroke-miterlimit: 10; transform-origin: 269.605px 193.66px;" id="elch5o641w89v" class="animable"></polygon><path d="M323.32,281.88s12.59-.9,17.38-.9,12,.6,14.68,5.09,3.59,18.57,0,26.36-13.78,9.89-19.47,9.59-16.48-8.69-18-12.88.3-13.78,1.8-18.88A36.14,36.14,0,0,1,323.32,281.88Z" style="fill: rgb(146, 227, 169); stroke: rgb(38, 50, 56); stroke-miterlimit: 10; transform-origin: 337.54px 301.514px;" id="el7zhudvre604" class="animable"></path><path d="M323.32,281.88s10.49,2.09,10.49,8.68-3.3,13.18-7.19,14.38-9.29-2.39-9.29-2.39-3.59-2.4-2.09-9.59S320.63,282.18,323.32,281.88Z" style="fill: rgb(146, 227, 169); stroke: rgb(38, 50, 56); stroke-miterlimit: 10; transform-origin: 324.342px 293.533px;" id="elopcnjwd0l88" class="animable"></path><path d="M316.14,269.59s-3.3-5.09-4.2-6.29-4.19-4.49-6-7.49-3.89-6-4.49-1.79,3.59,8.68,4.49,9.88l4.49,6S316.43,273.19,316.14,269.59Z" style="fill: rgb(255, 255, 255); stroke: rgb(38, 50, 56); stroke-miterlimit: 10; transform-origin: 308.771px 261.607px;" id="elpszbqs96mue" class="animable"></path><path d="M324.52,287.27s-2.09-12-3.89-14.38S306,262.11,303.25,260.61s-19.77-1.2-19.77-1.2-4.49,1.2-1.79,3S291,263.6,291,263.6l10.19,5.1L291,266.6l-10.18,1.5s-2.1,1.79-1.2,3.29,7.19,1.5,7.19,1.5h4.79L302.66,278l-12.29-1.8s-7.78-1.49-8.08.6,2.09,3.9,3.59,3.9a30,30,0,0,1,5.39,1.2l7.49,2.69-11.38-1.8s-.6,1.8.3,2.7,12,5.09,12,5.09,10.48,4.2,12,5.4,4.2,4.49,9.29,3.89S325.72,289.07,324.52,287.27Z" style="fill: rgb(255, 255, 255); stroke: rgb(38, 50, 56); stroke-miterlimit: 10; transform-origin: 302.332px 279.664px;" id="elkz0dqaw5osk" class="animable"></path><line x1="298.76" y1="284.57" x2="302.66" y2="286.07" style="fill: rgb(255, 255, 255); stroke: rgb(38, 50, 56); stroke-miterlimit: 10; transform-origin: 300.71px 285.32px;" id="elxcdslh16cc8" class="animable"></line><line x1="301.16" y1="268.7" x2="305.35" y2="270.19" style="fill: rgb(255, 255, 255); stroke: rgb(38, 50, 56); stroke-miterlimit: 10; transform-origin: 303.255px 269.445px;" id="el17xiawguc2k" class="animable"></line><polyline points="201.74 388.77 201.74 394.31 261.69 394.31 261.69 398.34 226.42 398.34 226.42 401.36 275.29 401.36 275.29 396.32 267.23 396.32 267.23 393.3 300.48 393.3 300.48 385.74" style="fill: rgb(38, 50, 56); stroke: rgb(38, 50, 56); stroke-miterlimit: 10; transform-origin: 251.11px 393.55px;" id="elkn1707t7cuc" class="animable"></polyline><rect x="208.79" y="399.35" width="11.59" height="2.52" style="fill: rgb(38, 50, 56); stroke: rgb(38, 50, 56); stroke-miterlimit: 10; transform-origin: 214.585px 400.61px;" id="elgztk3cy0bbt" class="animable"></rect><rect x="207.91" y="412.12" width="7.92" height="5.8" style="fill: none; stroke: rgb(38, 50, 56); stroke-miterlimit: 10; transform-origin: 211.87px 415.02px;" id="eldoxu1wnrhhq" class="animable"></rect><rect x="233.24" y="418.45" width="5.28" height="3.17" style="fill: none; stroke: rgb(38, 50, 56); stroke-miterlimit: 10; transform-origin: 235.88px 420.035px;" id="el5jnq3gzx94x" class="animable"></rect><rect x="253.29" y="416.87" width="8.44" height="2.64" style="fill: none; stroke: rgb(38, 50, 56); stroke-miterlimit: 10; transform-origin: 257.51px 418.19px;" id="el15kmmnsnfm5" class="animable"></rect><rect x="242.74" y="431.65" width="5.28" height="3.17" style="fill: none; stroke: rgb(38, 50, 56); stroke-miterlimit: 10; transform-origin: 245.38px 433.235px;" id="ely3qg6rl2xu" class="animable"></rect><rect x="264.9" y="423.2" width="3.69" height="2.11" style="fill: none; stroke: rgb(38, 50, 56); stroke-miterlimit: 10; transform-origin: 266.745px 424.255px;" id="ellahzwf3csaf" class="animable"></rect><rect x="271.76" y="411.07" width="17.41" height="5.28" style="fill: none; stroke: rgb(38, 50, 56); stroke-miterlimit: 10; transform-origin: 280.465px 413.71px;" id="el59iph5rfzkj" class="animable"></rect><rect x="221.63" y="430.59" width="8.44" height="4.22" style="fill: none; stroke: rgb(38, 50, 56); stroke-miterlimit: 10; transform-origin: 225.85px 432.7px;" id="el0bz1n14u7vrr" class="animable"></rect><rect x="246.43" y="445.36" width="4.22" height="2.11" style="fill: none; stroke: rgb(38, 50, 56); stroke-miterlimit: 10; transform-origin: 248.54px 446.415px;" id="el14ew3ktt2vh8" class="animable"></rect><rect x="228.44" y="405.9" width="17.13" height="3.02" style="fill: rgb(38, 50, 56); stroke: rgb(38, 50, 56); stroke-miterlimit: 10; transform-origin: 237.005px 407.41px;" id="elnyl4ekoblzl" class="animable"></rect><rect x="260.68" y="403.88" width="10.58" height="1.51" style="fill: rgb(38, 50, 56); stroke: rgb(38, 50, 56); stroke-miterlimit: 10; transform-origin: 265.97px 404.635px;" id="el74erq5ocakn" class="animable"></rect><rect x="278.82" y="395.82" width="10.58" height="2.02" style="fill: rgb(38, 50, 56); stroke: rgb(38, 50, 56); stroke-miterlimit: 10; transform-origin: 284.11px 396.83px;" id="ela2gdl2ddwr" class="animable"></rect><rect x="195.19" y="395.82" width="5.04" height="5.04" style="fill: rgb(38, 50, 56); stroke: rgb(38, 50, 56); stroke-miterlimit: 10; transform-origin: 197.71px 398.34px;" id="eldcds0u9jbr5" class="animable"></rect><rect x="294.94" y="399.35" width="5.04" height="5.04" style="fill: rgb(38, 50, 56); stroke: rgb(38, 50, 56); stroke-miterlimit: 10; transform-origin: 297.46px 401.87px;" id="el1602epq4f8t" class="animable"></rect><line x1="188.78" y1="442.9" x2="199" y2="474" style="fill: none; stroke: rgb(38, 50, 56); stroke-miterlimit: 10; transform-origin: 193.89px 458.45px;" id="el0djn2d08zua" class="animable"></line><line x1="185.97" y1="434.34" x2="187.5" y2="439" style="fill: none; stroke: rgb(38, 50, 56); stroke-miterlimit: 10; transform-origin: 186.735px 436.67px;" id="el4ng1ztdiyox" class="animable"></line><line x1="154" y1="337" x2="184.39" y2="429.53" style="fill: none; stroke: rgb(38, 50, 56); stroke-miterlimit: 10; transform-origin: 169.195px 383.265px;" id="elx7m788tvsof" class="animable"></line><line x1="216" y1="440" x2="221" y2="466" style="fill: none; stroke: rgb(38, 50, 56); stroke-miterlimit: 10; transform-origin: 218.5px 453px;" id="el8e4gm61hgz" class="animable"></line><line x1="336.98" y1="364.45" x2="301" y2="474" style="fill: none; stroke: rgb(38, 50, 56); stroke-miterlimit: 10; transform-origin: 318.99px 419.225px;" id="elpp1tukbffy" class="animable"></line><line x1="340.38" y1="354.12" x2="338.21" y2="360.72" style="fill: none; stroke: rgb(38, 50, 56); stroke-miterlimit: 10; transform-origin: 339.295px 357.42px;" id="eln03jow5s2z" class="animable"></line><line x1="346" y1="337" x2="342.84" y2="346.62" style="fill: none; stroke: rgb(38, 50, 56); stroke-miterlimit: 10; transform-origin: 344.42px 341.81px;" id="elajj7ulx2p3t" class="animable"></line><line x1="284" y1="440" x2="279" y2="466" style="fill: none; stroke: rgb(38, 50, 56); stroke-miterlimit: 10; transform-origin: 281.5px 453px;" id="elfw3ekdhb9yw" class="animable"></line></g><defs>     <filter id="active" height="200%">         <feMorphology in="SourceAlpha" result="DILATED" operator="dilate" radius="2"></feMorphology>                <feFlood flood-color="#32DFEC" flood-opacity="1" result="PINK"></feFlood>        <feComposite in="PINK" in2="DILATED" operator="in" result="OUTLINE"></feComposite>        <feMerge>            <feMergeNode in="OUTLINE"></feMergeNode>            <feMergeNode in="SourceGraphic"></feMergeNode>        </feMerge>    </filter>    <filter id="hover" height="200%">        <feMorphology in="SourceAlpha" result="DILATED" operator="dilate" radius="2"></feMorphology>                <feFlood flood-color="#ff0000" flood-opacity="0.5" result="PINK"></feFlood>        <feComposite in="PINK" in2="DILATED" operator="in" result="OUTLINE"></feComposite>        <feMerge>            <feMergeNode in="OUTLINE"></feMergeNode>            <feMergeNode in="SourceGraphic"></feMergeNode>        </feMerge>            <feColorMatrix type="matrix" values="0   0   0   0   0                0   1   0   0   0                0   0   0   0   0                0   0   0   1   0 "></feColorMatrix>    </filter></defs></svg>